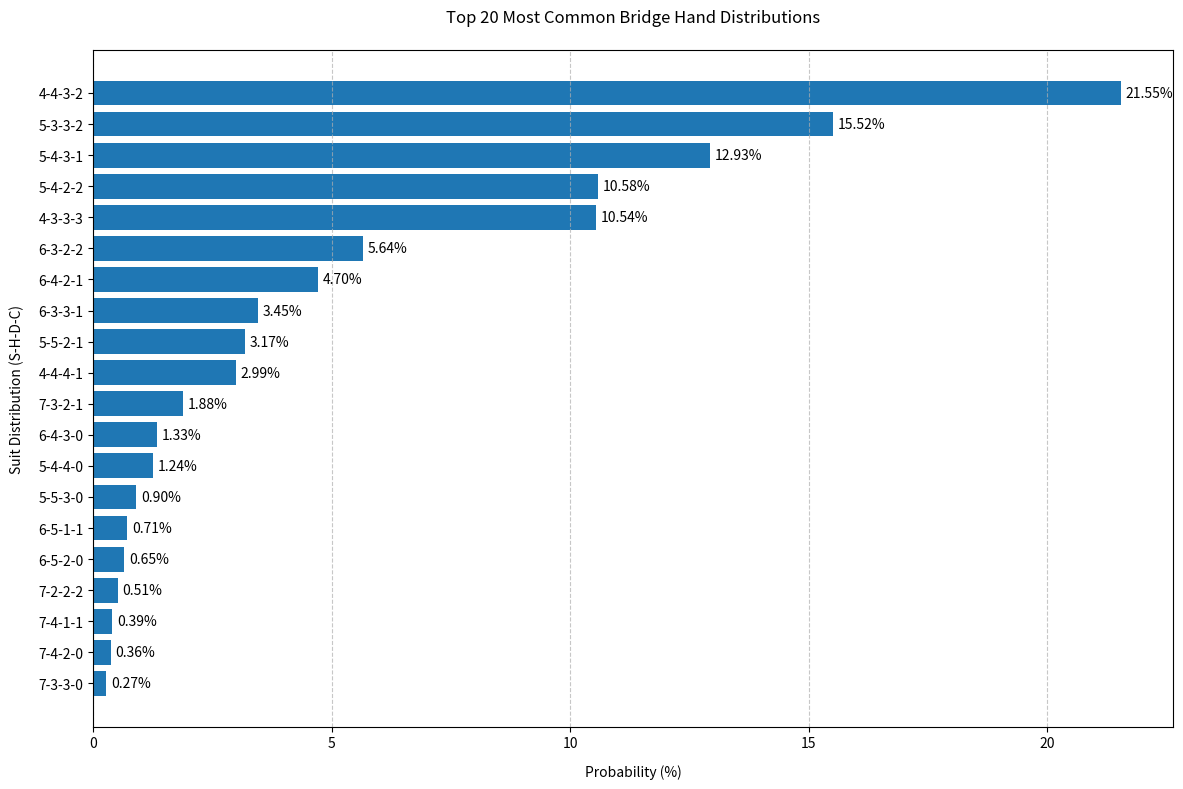

This chart was generated by the following Python code:
from math import comb
from collections import defaultdict
import matplotlib.pyplot as plt
import numpy as np

def calculate_suit_distributions():
    """Calculate all possible suit distributions in a bridge hand."""
    distribution_counts = defaultdict(int)
    variant_stats = defaultdict(int)
    TOTAL_COMBINATIONS = comb(52, 13)
    
    print("Calculating all possible 13-card suit distributions...")
    
    for spades in range(14):
        for hearts in range(14):
            for diamonds in range(14):
                for clubs in range(14):
                    if (spades + hearts + diamonds + clubs) == 13:
                        current_dist = (spades, hearts, diamonds, clubs)
                        sorted_dist = tuple(sorted(current_dist, reverse=True))
                        combinations = (comb(13, spades) * comb(13, hearts) * 
                                       comb(13, diamonds) * comb(13, clubs))
                        distribution_counts[sorted_dist] += combinations
    
    return distribution_counts, TOTAL_COMBINATIONS

def analyze_variants(distribution_counts):
    """Analyze symmetry variants of each distribution."""
    variant_stats = defaultdict(int)
    variant_examples = {}
    
    for dist in distribution_counts:
        unique_lengths = len(set(dist))
        if unique_lengths == 4:   # All suits different (24 permutations)
            variants = 24
        elif unique_lengths == 3: # Two suits same (12 permutations)
            variants = 12
        elif unique_lengths == 2:
            if dist.count(dist[0]) == 2: # Two suits same, other two same (6 permutations)
                variants = 6
            else: # Three suits same (4 permutations)
                variants = 4
        else: # All four suits same (1 permutation)
            variants = 1
        
        variant_stats[variants] += 1
        if variants not in variant_examples:
            variant_examples[variants] = dist
    
    return variant_stats, variant_examples

def print_results(distribution_counts, variant_stats, TOTAL_COMBINATIONS):
    """Print the analysis results in a formatted way."""
    sorted_d = sorted(distribution_counts.items(), 
                     key=lambda kv: (-kv[1], kv[0]))
    
    print("\n" + "="*80)
    print(f"{'Rank':<5} {'Distribution':<15} {'Combinations':<20} {'Probability':<15}")
    print("-"*80)
    
    top_5_total = 0
    for i, (dist, count) in enumerate(sorted_d, 1):
        prob = count / TOTAL_COMBINATIONS * 100
        if i <= 5:
            top_5_total += count
        print(f"{i:<5} {str(dist):<15} {count:<20_} {prob:.6f}%")
    
    print("="*80)
    print(f"\nTop 5 distributions account for {top_5_total/TOTAL_COMBINATIONS*100:.2f}% of all hands")
    print(f"Total unique distributions: {len(distribution_counts)}")
    
    print("\nVariant Analysis:")
    print(f"{'Variants':<10} {'Count':<10} {'Example Distribution':<20}")
    print("-"*40)
    for variants, count in sorted(variant_stats.items(), reverse=True):
        example = next(d for d in distribution_counts if len(set(d)) == 
                      (4 if variants==24 else 3 if variants==12 else 
                       2 if variants in (6,4) else 1))
        print(f"{variants:<10} {count:<10} {str(example):<20}")

def plot_distributions(distribution_counts, TOTAL_COMBINATIONS):
    """Visualize the distribution probabilities."""
    sorted_d = sorted(distribution_counts.items(), 
                     key=lambda kv: (-kv[1], kv[0]))
    
    # Prepare data
    distributions = [f"{d[0]}-{d[1]}-{d[2]}-{d[3]}" for d, _ in sorted_d[:20]]
    probabilities = [c/TOTAL_COMBINATIONS*100 for _, c in sorted_d[:20]]
    
    # Create plot
    plt.figure(figsize=(12, 8))
    bars = plt.barh(distributions[::-1], probabilities[::-1], color='#1f77b4')
    plt.title('Top 20 Most Common Bridge Hand Distributions', pad=20)
    plt.xlabel('Probability (%)', labelpad=10)
    plt.ylabel('Suit Distribution (S-H-D-C)', labelpad=10)
    plt.grid(axis='x', linestyle='--', alpha=0.7)
    
    # Annotate bars with percentages
    for bar in bars:
        width = bar.get_width()
        plt.text(width + 0.1, bar.get_y() + bar.get_height()/2,
                f'{width:.2f}%', ha='left', va='center')
    
    plt.tight_layout()
    plt.savefig('bridge_distributions.png', dpi=300, bbox_inches='tight')
    plt.show()

def main():
    """Main function to run the analysis."""
    print("Bridge Hand Distribution Analyzer")
    print("Calculating probabilities for all possible suit distributions...\n")
    
    dist_counts, total = calculate_suit_distributions()
    var_stats, var_examples = analyze_variants(dist_counts)
    
    print_results(dist_counts, var_stats, total)
    plot_distributions(dist_counts, total)
    
    print("\nAnalysis complete! Visualization saved as 'bridge_distributions.png'")

if __name__ == "__main__":
    main()
